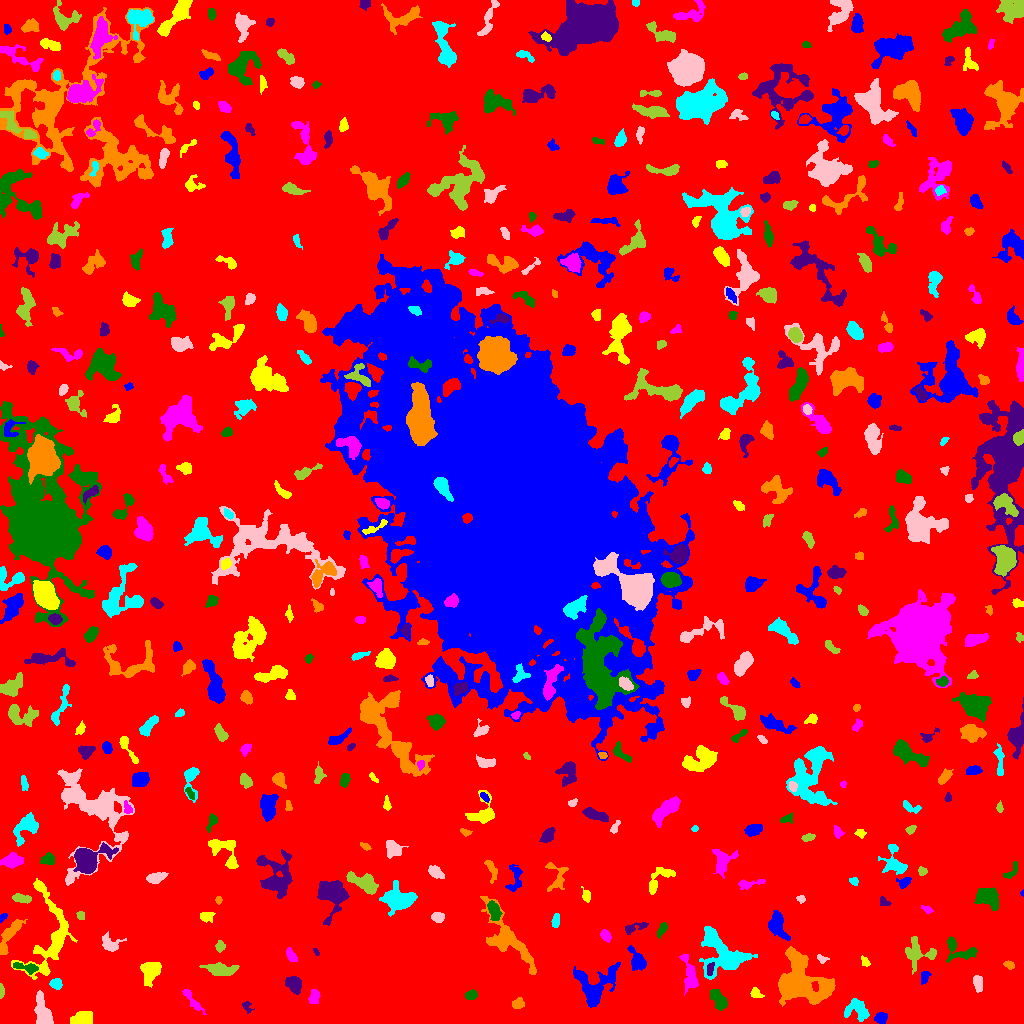

The table this chart was drawn from, first rows:
ID, X, Y, A, B, theta, total_flux, mu_max, mu_median, mu_mean, R_fwhm, R_e, R10, R90, x_start, x_end, y_start, y_end, area, greylevel
0, 497.7, 523.6, 306.2, 304.2, -0.7472, 2464454, 13.0, 3.0, 3.101, 123.1, 257.1, 100.7, 404, 0, 1023, 0, 1023, 794626, 3.101
1, 880.5, 5.523, 3.056, 2.629, 0.3652, 453.0, 8.0, 3.0, 3.432, 4.37, 3.613, 1.382, 5.642, 874, 887, 0, 11, 132, 10.43
2, 83.78, 4.991, 4.568, 3.054, 0.1485, 818.0, 7.0, 3.0, 3.11, 6.103, 4.687, 1.871, 7.247, 70, 92, 0, 12, 263, 10.11
3, 192, 23.38, 8.397, 1.789, -0.8887, 362.0, 5.0, 1.5, 1.926, 4.26, 4.029, 1.493, 6.84, 182, 206, 9, 34, 188, 7.926
4, 718.9, 23.21, 5.787, 2.865, -1.034, 818.0, 7.0, 3.0, 3.183, 5.557, 4.951, 1.954, 7.695, 710, 727, 13, 34, 257, 9.183
5, 246.7, 16.51, 3.234, 2.053, -0.9754, 187.0, 5.0, 2.0, 2.253, 3.29, 2.821, 1.128, 4.442, 242, 254, 10, 22, 83, 9.253
6, 517.3, 19.76, 2.95, 2.378, 0.259, 343.0, 6.0, 3.0, 2.858, 4.618, 3.29, 1.262, 5.202, 512, 524, 15, 26, 120, 8.858
7, 856.8, 14.21, 6.248, 5.029, -0.3715, 1378, 9.0, 4.0, 4.053, 6.794, 6.05, 2.326, 9.167, 844, 869, 2, 25, 340, 9.053
8, 42.33, 11.6, 8.372, 3.414, -1.309, 2135, 11.0, 5.0, 5.391, 7.291, 6.283, 2.523, 9.821, 34, 53, 0, 33, 396, 10.39
9, 1.189, 33.03, 3.318, 1.134, -1.533, 302.0, 11.0, 4.0, 4.719, 2.877, 2.326, 0.7979, 3.742, 0, 4, 25, 40, 64, 13.72
10, 14.66, 20.12, 7.752, 5.875, -1.164, 2945, 14.0, 4.0, 5.06, 7.024, 7.181, 2.706, 11.86, 0, 28, 7, 43, 582, 10.06
11, 594.4, 37.59, 11.79, 9.918, 0.7734, 2049, 8.0, 2.0, 2.472, 7.399, 8.921, 3.29, 13.89, 573, 620, 16, 61, 829, 8.472
12, 755.6, 30.41, 3.026, 2.234, -0.7044, 281.0, 6.0, 3.0, 2.728, 4.107, 3.141, 1.128, 4.951, 750, 764, 26, 36, 103, 8.728
13, 314.3, 27.82, 3.387, 2.409, 1.318, 383.0, 7.0, 2.0, 2.736, 3.909, 3.338, 1.382, 5.614, 308, 320, 20, 34, 140, 8.736
14, 470.9, 28.12, 2.932, 2.118, 0.2906, 352.0, 6.0, 3.0, 3.2, 4.549, 3.192, 1.262, 4.983, 465, 477, 24, 34, 110, 9.2
15, 294.2, 39.43, 4.053, 3.191, -0.9762, 1147, 12.0, 4.0, 4.819, 5.293, 4.478, 1.784, 7.203, 285, 301, 29, 47, 238, 10.82
16, 800.5, 39.94, 13.88, 10.61, -0.5197, 11729, 21.0, 6.0, 6.99, 10.39, 11.71, 4.37, 19.74, 778, 835, 17, 77, 1678, 11.99
17, 55.64, 39.97, 2.666, 2.347, -0.1419, 297.0, 7.0, 2.0, 2.455, 3.338, 3.141, 1.128, 5.015, 49, 62, 34, 45, 121, 10.45
18, 977.9, 39.85, 4.581, 2.093, -1.483, 364.0, 4.0, 3.0, 2.493, 5.971, 3.949, 1.693, 5.836, 973, 982, 31, 48, 146, 8.493
19, 219.7, 54.15, 7.923, 2.76, -0.1068, 1003, 8.0, 3.0, 2.967, 6.024, 5.614, 2.111, 8.938, 199, 239, 48, 61, 338, 8.967
20, 658.5, 49.62, 1.563, 1.385, -0.6558, 65.0, 4.0, 1.0, 1.413, 2.394, 1.693, 0.5642, 2.877, 654, 662, 47, 53, 46, 8.413
21, 924.6, 46.43, 3.375, 2.051, 1.293, 323.0, 6.0, 3.0, 3.106, 4.583, 3.241, 1.262, 5.078, 921, 931, 39, 52, 104, 9.106
22, 150.5, 53.31, 5.239, 4.207, 1.114, 1507, 12.0, 3.0, 4.198, 5.997, 5.352, 2.034, 8.795, 140, 161, 36, 61, 359, 10.2
23, 689.4, 48.97, 10.01, 3.216, -1.349, 917.0, 6.0, 2.0, 2.673, 7.291, 5.836, 2.257, 9.097, 679, 698, 28, 69, 343, 8.673
24, 26.76, 55.78, 6.95, 2.132, -0.2036, 461.0, 6.0, 2.0, 2.605, 5.046, 4.107, 1.596, 6.482, 13, 38, 49, 61, 177, 10.6
25, 709.9, 54.11, 3.66, 1.581, 1.346, 152.0, 3.0, 2.0, 1.747, 4.184, 2.932, 1.262, 4.406, 707, 714, 48, 61, 87, 13.75
26, 1009, 58.34, 2.699, 1.777, -0.5465, 202.0, 7.0, 2.0, 2.557, 2.185, 2.764, 0.9772, 4.26, 1003, 1014, 54, 63, 79, 9.557
27, 723.2, 66.07, 12.09, 9.762, -0.5502, 3322, 12.0, 3.0, 3.325, 7.047, 8.956, 3.192, 15.09, 699, 757, 44, 97, 999, 9.325
28, 821.9, 64.51, 2.901, 1.798, -0.2862, 142.0, 4.0, 2.0, 1.945, 3.827, 2.585, 0.9772, 4.146, 817, 829, 60, 69, 73, 7.945
29, 917.5, 70.2, 8.356, 7.191, -0.1292, 825.0, 6.0, 2.0, 1.941, 5.109, 7.001, 2.523, 10.4, 905, 936, 49, 87, 425, 7.941
30, 388, 56.74, 4.996, 3.791, 0.4044, 1479, 12.0, 4.0, 4.593, 6.129, 5.352, 2.034, 8.463, 377, 401, 47, 68, 322, 10.59
31, 637.2, 63.11, 6.283, 3.246, -1.125, 788.0, 7.0, 3.0, 2.929, 5.382, 4.983, 1.954, 7.899, 627, 646, 53, 78, 269, 8.929
32, 865.2, 61.27, 2.559, 1.764, -0.9236, 187.0, 5.0, 2.0, 2.493, 3.141, 2.523, 0.9772, 4.146, 861, 870, 57, 68, 75, 8.493
33, 291.1, 68.18, 3.566, 2.025, -1.032, 385.0, 7.0, 3.0, 3.13, 4.184, 3.385, 1.382, 5.232, 286, 297, 62, 76, 123, 9.13
34, 959.4, 73.61, 9.791, 4.951, -0.403, 898.0, 9.0, 2.0, 2.633, 3.785, 5.441, 1.954, 8.903, 946, 977, 61, 87, 341, 8.633
35, 316.1, 71.68, 1.877, 1.01, -0.8614, 82.0, 5.0, 2.0, 2.103, 2.326, 1.784, 0.5642, 2.706, 313, 319, 68, 75, 39, 10.1
36, 509, 83.43, 19.38, 6.282, -0.9021, 2461, 9.0, 2.0, 2.542, 6.206, 9.027, 3.29, 14.96, 480, 536, 49, 127, 968, 8.542
37, 710.5, 86.93, 2.145, 1.781, 1.202, 119.0, 4.0, 1.0, 1.308, 3.478, 2.523, 0.7979, 3.989, 707, 715, 81, 92, 91, 12.31
38, 110.3, 79.24, 5.18, 3.886, -0.558, 452.0, 5.0, 2.0, 1.991, 4.334, 4.583, 1.693, 7.485, 102, 126, 72, 92, 227, 8.991
39, 219.9, 76.98, 2.608, 2.06, 1.297, 256.0, 6.0, 2.0, 2.723, 3.7, 2.821, 1.128, 4.652, 215, 225, 71, 83, 94, 9.723
40, 376.4, 75.66, 3.421, 2.125, 0.6767, 297.0, 5.0, 2.0, 2.475, 4.222, 3.385, 1.262, 5.323, 370, 383, 70, 84, 120, 8.475
41, 777.3, 99.94, 7.291, 3.77, -1.249, 1251, 10.0, 3.0, 3.456, 5.614, 5.557, 2.034, 9.271, 768, 790, 83, 113, 362, 10.46
42, 50.26, 85.98, 25.1, 11.39, 1.468, 4450, 10.0, 3.0, 3.648, 9.608, 10.75, 3.909, 17.69, 11, 77, 44, 145, 1220, 8.648
43, 605.7, 87.86, 2.895, 2.105, -0.8924, 375.0, 8.0, 3.0, 3.348, 3.909, 3.141, 1.128, 5.046, 600, 611, 81, 94, 112, 9.348
44, 662.4, 94.82, 3.432, 1.58, 1.123, 159.0, 4.0, 1.0, 1.432, 4.068, 2.821, 0.9772, 4.478, 657, 667, 85, 101, 111, 8.432
45, 635.2, 96.01, 7.013, 1.994, 0.2545, 294.0, 4.0, 2.0, 1.897, 5.382, 3.868, 1.493, 6.206, 625, 648, 89, 101, 155, 7.897
46, 9.366, 87.99, 10.89, 2.859, 1.06, 998.0, 7.0, 3.0, 2.803, 5.89, 5.754, 2.257, 9.132, 0, 27, 69, 104, 356, 8.803
47, 555.7, 102.5, 3.484, 1.858, 1.419, 225.0, 4.0, 2.0, 2.163, 5.015, 3.29, 1.262, 4.983, 551, 559, 96, 110, 104, 8.163
48, 437.6, 106.4, 2.776, 2.363, -0.1279, 553.0, 10.0, 4.0, 4.46, 4.334, 3.29, 1.262, 5.14, 431, 444, 101, 111, 124, 10.46
49, 80.65, 107.9, 2.405, 1.956, -1.036, 182.0, 4.0, 3.0, 2.758, 4.37, 2.821, 1.128, 4.107, 76, 84, 104, 112, 66, 9.758
50, 804.2, 99.22, 5.576, 1.68, 1.087, 185.0, 3.0, 2.0, 1.595, 4.37, 3.523, 1.382, 5.441, 798, 812, 90, 108, 116, 7.595
51, 2.953, 106.4, 2.3, 1.33, 0.7115, 86.0, 3.0, 2.0, 1.564, 3.141, 2.257, 0.7979, 3.432, 0, 7, 101, 110, 55, 9.564
52, 206, 107.0, 3.371, 2.502, -0.05513, 303.0, 5.0, 2.0, 2.349, 3.909, 3.523, 1.382, 5.557, 200, 215, 101, 111, 129, 8.349
53, 927, 114.1, 3.026, 1.506, -0.4544, 136.0, 4.0, 2.0, 1.889, 3.656, 2.646, 0.9772, 4.26, 921, 933, 110, 118, 72, 7.889
54, 493.9, 113.1, 4.827, 2.638, -1.224, 933.0, 9.0, 4.0, 4.464, 5.754, 4.549, 1.784, 6.979, 487, 502, 103, 123, 209, 12.46
55, 883.8, 121.6, 2.961, 2.178, -0.6406, 168.0, 4.0, 2.0, 2.074, 4.549, 3.038, 1.128, 4.478, 880, 891, 118, 127, 81, 8.074
56, 218.4, 123.5, 1.862, 1.414, -0.0, 102.0, 4.0, 2.0, 2.04, 3.29, 2.111, 0.7979, 3.192, 215, 222, 119, 127, 50, 9.04
57, 399.3, 123.9, 7.562, 4.912, 0.01694, 2711, 10.0, 4.0, 4.401, 9.373, 7.136, 2.932, 11.51, 379, 417, 107, 143, 616, 10.4
58, 801, 124.5, 2.131, 1.726, -0.4839, 133.0, 5.0, 2.0, 2.18, 2.646, 2.326, 0.7979, 3.785, 796, 805, 120, 128, 61, 8.18
59, 22.05, 124.9, 4.852, 1.919, -0.1549, 462.0, 6.0, 3.0, 3.08, 5.528, 3.949, 1.596, 5.944, 12, 31, 120, 130, 150, 9.08
... 461 more rows
